Image classification data set "dataset" (songhyeon111/clean-dirt-ai on GitHub). Class labels (2): clean, dirt.

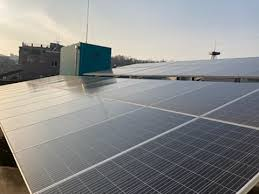
Label: clean

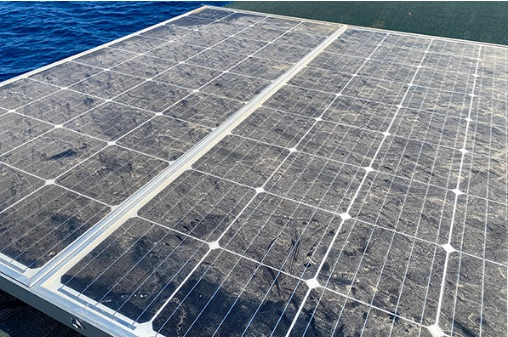
Label: dirt

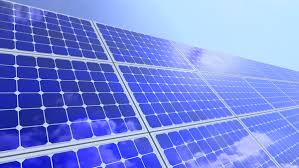
Label: clean

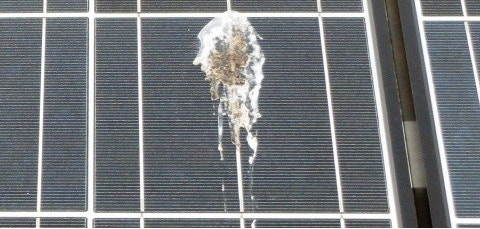
Label: dirt

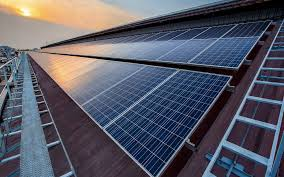
Label: clean

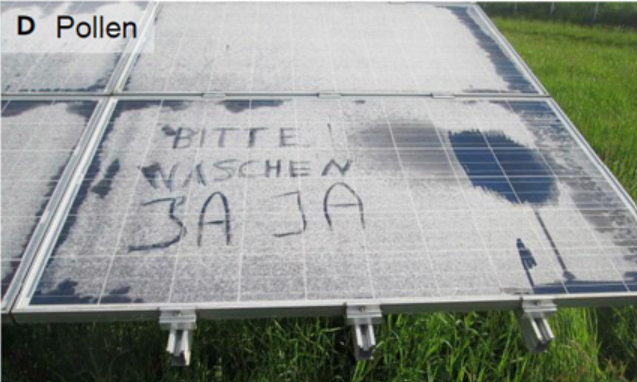
Label: dirt
